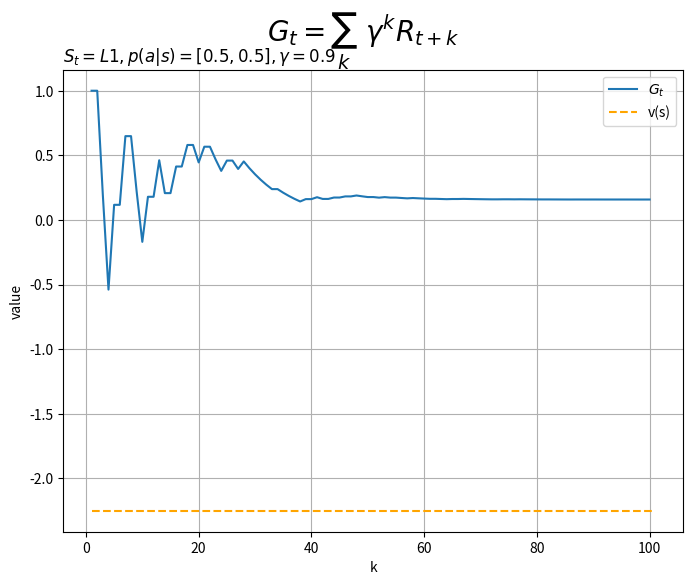

Write the Python code that produced this figure.

import numpy as np
import matplotlib.pyplot as plt

# num of trials ( maximum vale of k )
max_k = 100

# discount rate
gamma = 0.9

# 초기 상태값 설정 ( L1 = 1, L2 = 2)
L1 = 1

# 초기 상태
l = L1

# 왼쪽으로 움직일 확률
p_left = 0.5

# 확률적 정책을 설정합니다.
p_a = [p_left, 1.0-p_left] # [0.5, 0.5]

# 초기 return을 설정합니다.
G = 0

# 기록 list
trace_G = []

for k in range(max_k):

    # np.random.choice로 값을 랜덤하게 생성
    a = np.random.choice(['left','right'], size =1, p=p_a).item()

    # if the current state is L1
    if l == 1:
        if a == 'left':
            r = -1.0  # 초기 L1에서 left로 가면 벽이므로 보상은 -1

        elif a == 'right':
            l = 2 # 상태값 업데이트(L2)
            r = 1.0 # 보상 줌

    elif l == 2:
        if a == 'left':
            r = 0.0
            l = 1
        if a == 'right':
            r = -1.0 # 벽

    # return을 계산합니다.
    G += gamma**k * r

    # Gamma 값을 기록지에 기록합니다.
    trace_G.append(G)

# 최종 결과 확인 (매번 달라짐)
print(G)

# Specify true state value # 시작이 L1일 때
v_s = -2.25

# create x-axis values
k_vals = np.arange( 1, max_k+1)

# Plot the experimental results
plt.figure(figsize=(8,6))
plt.plot(k_vals, trace_G, label= '$G_t$')
# 벨만 방정식에서 구한 v_pi(L1) 상태가치 정답 : true state value
plt.hlines(y=v_s, xmin = 1, xmax=max_k+1, color='orange', linestyles='--', label='v(s)')
plt.xlabel('k')
plt.ylabel('value')
plt.suptitle('$G_t = \sum_k\ \gamma^k R_{t+k}$', fontsize = 20)
plt.title('$S_t=L' + str (L1) + ', p(a | s)=' + str (p_a) + ', \gamma=' + str (gamma)+ '$' , loc='left')
plt.grid()
plt.legend()
plt.show()